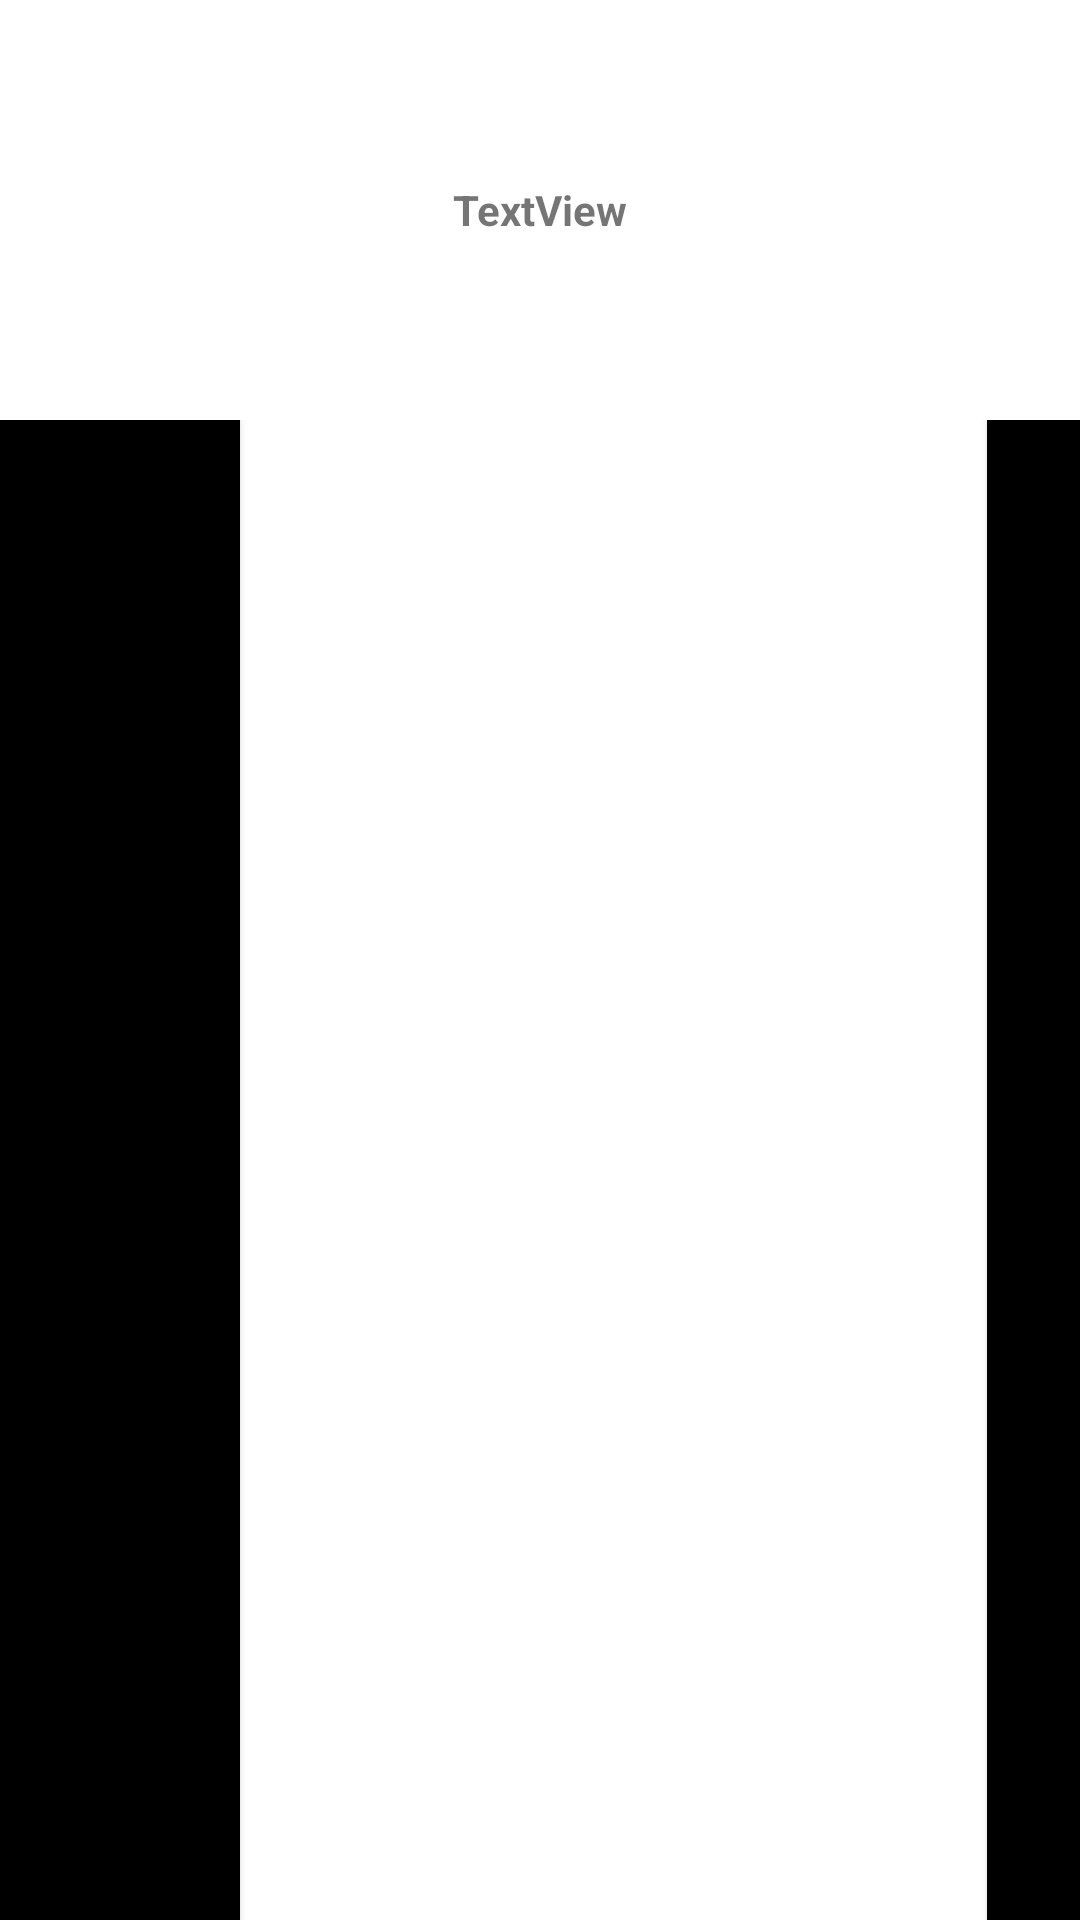

Produce the Android XML layout that renders to this screen, including the resource entries it uses.
<!-- AndroidManifest.xml: application theme Theme.FindMyWays -->
<!-- res/layout/activity_visualiser.xml -->
<?xml version="1.0" encoding="utf-8"?>
<androidx.constraintlayout.widget.ConstraintLayout xmlns:android="http://schemas.android.com/apk/res/android"
    xmlns:app="http://schemas.android.com/apk/res-auto"
    xmlns:tools="http://schemas.android.com/tools"
    android:layout_width="match_parent"
    android:layout_height="match_parent"
    tools:context=".visualiser">

    <LinearLayout
        android:layout_width="match_parent"
        android:layout_height="match_parent"
        android:orientation="vertical">

        <TextView
            android:id="@+id/txt_direction"
            android:layout_width="match_parent"
            android:layout_height="77dp"
            android:layout_weight="1"
            android:gravity="center_vertical"
            android:text="TextView"
            android:textAlignment="center"
            android:textStyle="bold" />

        <LinearLayout
            android:layout_width="409dp"
            android:layout_height="500dp"
            android:orientation="horizontal">

            <Button
                android:id="@+id/btn_back"
                android:layout_width="1dp"
                android:layout_height="729dp"
                android:layout_weight="1"
                android:background="@color/black"
                android:text="back" />

            <ImageView
                android:id="@+id/image_nseo"
                android:layout_width="170dp"
                android:layout_height="match_parent"
                android:layout_weight="1"
                tools:srcCompat="@tools:sample/avatars" />

            <Button
                android:id="@+id/btn_next"
                android:layout_width="1dp"
                android:layout_height="match_parent"
                android:layout_weight="1"
                android:background="@color/black"
                android:text="next" />

        </LinearLayout>
    </LinearLayout>

</androidx.constraintlayout.widget.ConstraintLayout>
<!-- resources referenced by this layout -->
<resources>
  <color name="black">#FF000000</color>
  <style name="Theme.FindMyWays" parent="Theme.MaterialComponents.DayNight.DarkActionBar">
          
          <item name="colorPrimary">@color/purple_500</item>
          <item name="colorPrimaryVariant">@color/purple_700</item>
          <item name="colorOnPrimary">@color/white</item>
          
          <item name="colorSecondary">@color/teal_200</item>
          <item name="colorSecondaryVariant">@color/teal_700</item>
          <item name="colorOnSecondary">@color/black</item>
          
          <item name="android:statusBarColor" tools:targetApi="l">?attr/colorPrimaryVariant</item>
          
      </style>
  <color name="purple_500">#FF6200EE</color>
  <color name="purple_700">#FF3700B3</color>
  <color name="white">#FFFFFFFF</color>
  <color name="teal_200">#FF03DAC5</color>
  <color name="teal_700">#FF018786</color>
</resources>
